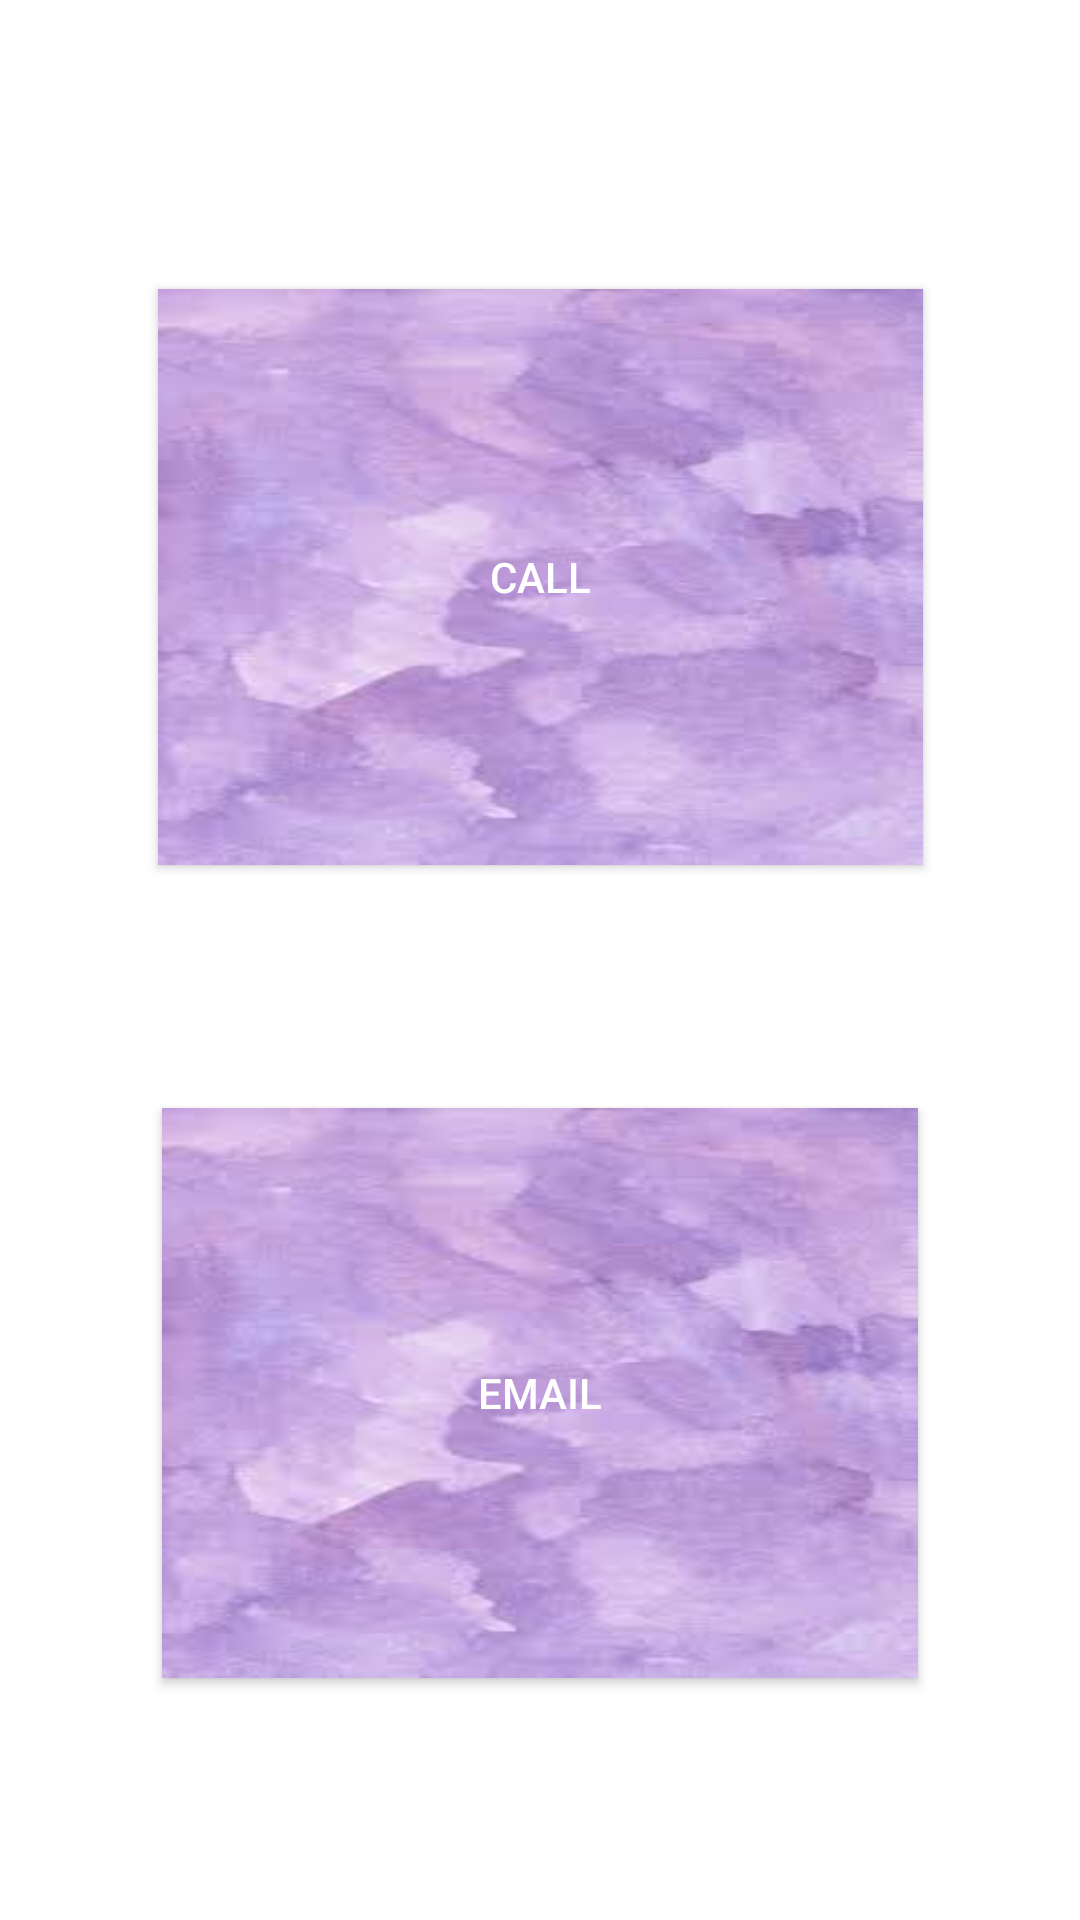

Reconstruct the res/layout file that produces this screen, plus the resources it refers to.
<!-- AndroidManifest.xml: application theme Theme.BirthStoneProject -->
<!-- res/layout/activity_contact.xml -->
<?xml version="1.0" encoding="utf-8"?>
<androidx.constraintlayout.widget.ConstraintLayout xmlns:android="http://schemas.android.com/apk/res/android"
    xmlns:app="http://schemas.android.com/apk/res-auto"
    xmlns:tools="http://schemas.android.com/tools"
    android:layout_width="match_parent"
    android:layout_height="match_parent"
    tools:context=".ContactUs">

    <Button
        android:id="@+id/button2"
        android:layout_width="255dp"
        android:layout_height="192dp"
        android:layout_margin="20dp"
        android:background="@drawable/img2"
        android:onClick="phoneCall"
        android:text="call"
        android:textColor="@color/white"
        app:layout_constraintBottom_toBottomOf="parent"
        app:layout_constraintEnd_toEndOf="parent"
        app:layout_constraintStart_toStartOf="parent"
        app:layout_constraintTop_toTopOf="parent"
        app:layout_constraintVertical_bias="0.187" />

    <Button
        android:id="@+id/button3"
        android:layout_width="252dp"
        android:layout_height="190dp"
        android:layout_margin="20dp"
        android:background="@drawable/img2"
        android:onClick="startEmail"
        android:text="Email"
        android:textColor="@color/white"
        app:layout_constraintBottom_toBottomOf="parent"
        app:layout_constraintEnd_toEndOf="parent"
        app:layout_constraintStart_toStartOf="parent"
        app:layout_constraintTop_toBottomOf="@+id/button2" />
</androidx.constraintlayout.widget.ConstraintLayout>
<!-- resources referenced by this layout -->
<resources>
  <!-- drawable img2: jpg bitmap (drawable, 4037 bytes) -->
  <style name="Theme.BirthStoneProject" parent="Theme.MaterialComponents.DayNight.DarkActionBar">
          
          <item name="colorPrimary">@color/purple_500</item>
          <item name="colorPrimaryVariant">@color/purple_700</item>
          <item name="colorOnPrimary">@color/white</item>
          
          <item name="colorSecondary">@color/teal_200</item>
          <item name="colorSecondaryVariant">@color/teal_700</item>
          <item name="colorOnSecondary">@color/black</item>
          
          <item name="android:statusBarColor" tools:targetApi="l">?attr/colorPrimaryVariant</item>
          
      </style>
  <!-- not gathered from this repository: default colours our renderer supplied (Android Studio template values) -->
  <color name="purple_500">#FF6200EE</color>
  <color name="purple_700">#FF3700B3</color>
  <color name="teal_200">#FF03DAC5</color>
  <color name="teal_700">#FF018786</color>
  <color name="black">#FF000000</color>
  <color name="white">#FFFFFFFF</color>
</resources>
